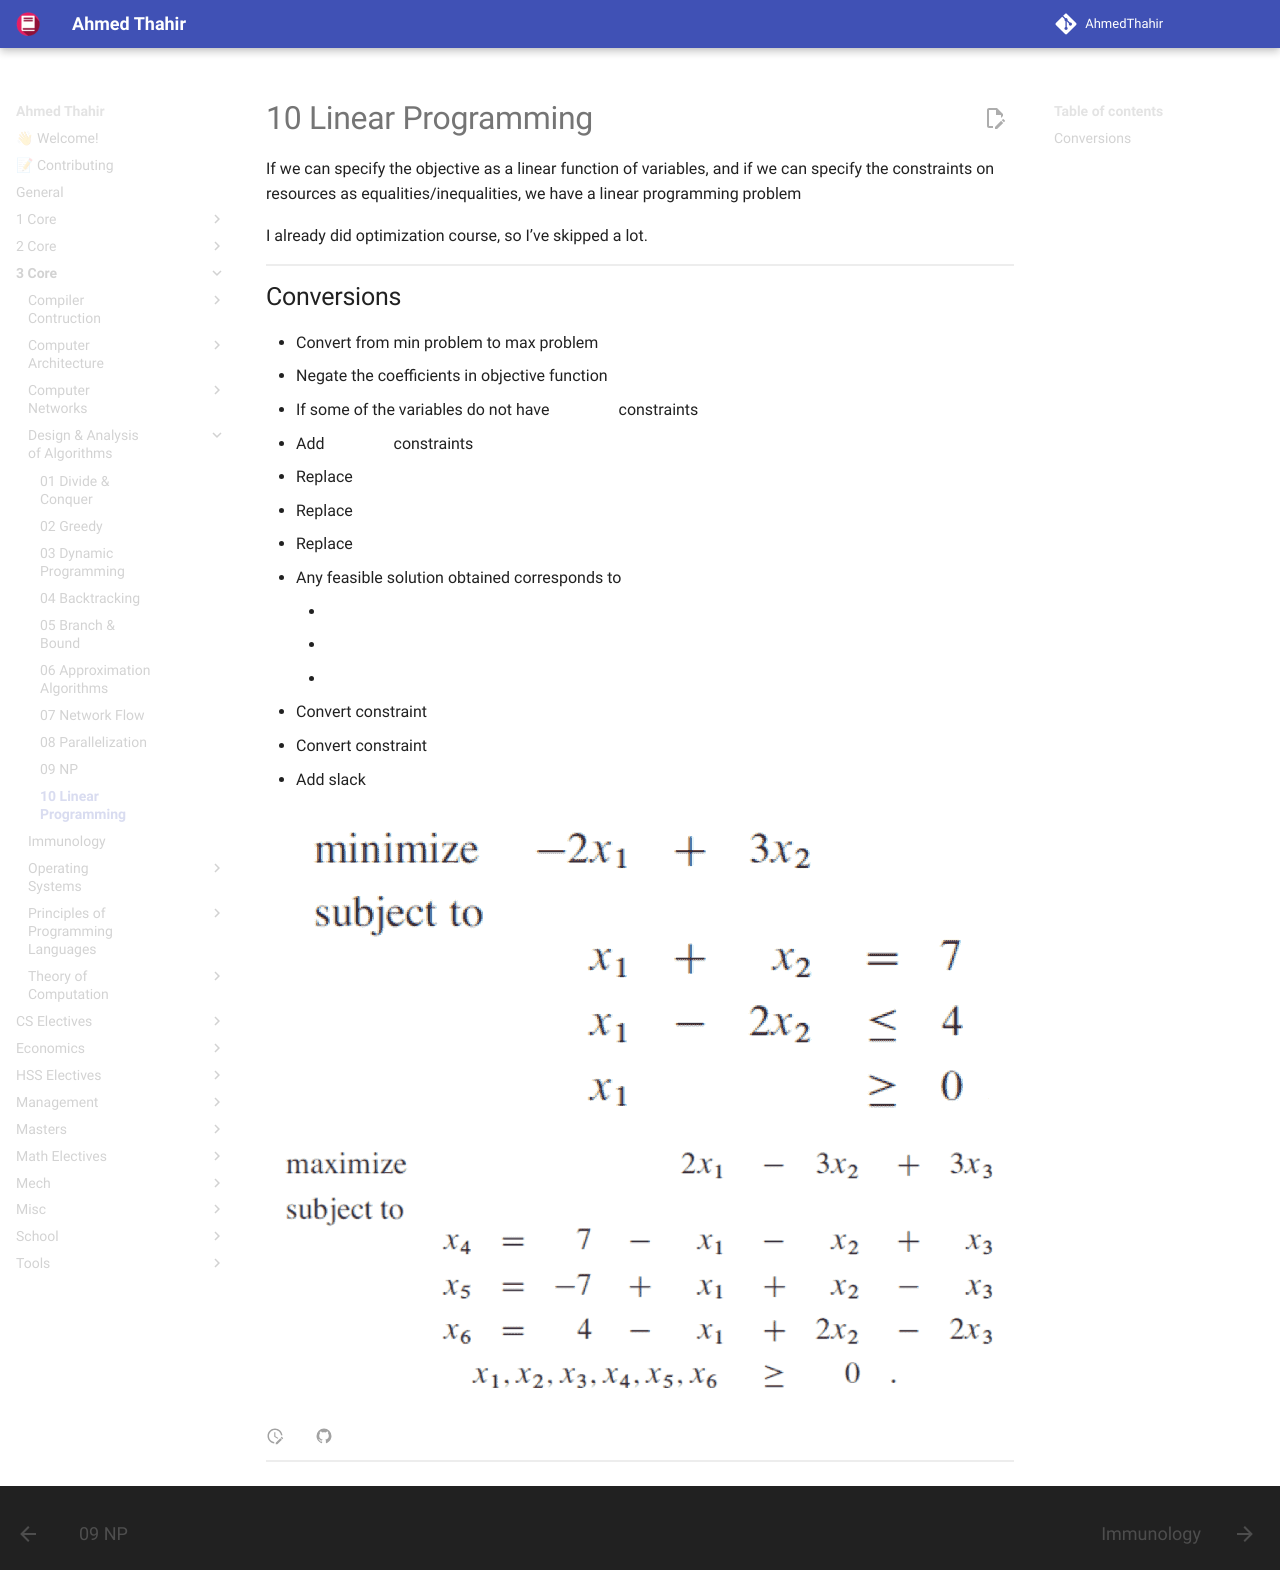

repository: AhmedThahir/AhmedThahir.github.io · page: 3_Core/Design_&_Analysis_of_Algorithms/10_Linear_Programming/index.html · generator: mkdocs

If we can specify the objective as a linear function of variables, and if we can specify the constraints on resources as equalities/inequalities, we have a linear programming problem

I already did optimization course, so I’ve skipped a lot.

## Conversions

- Convert from min problem to max problem
  - Negate the coefficients in objective function
- If some of the variables do not have $\ge 0$ constraints
  - Add $\ge 0$ constraints $x'_j > 0, x''_j > 0$
  - Replace $x_j \to x'_j - x''_j$
  - Replace $c_j x_j \to c_j x'_j - c_j x''_j$
  - Replace $a_{ij} x_j \to a_{ij} x'_j - a_{ij} x''_j$
  - Any feasible solution obtained corresponds to
    - $\bar x_j = \hat x'_j - \hat x''_j$
    - $\hat x'_j = \bar x_j, \hat x''_j = 0, \text{ if }\bar x_j \ge 0$
    - $\hat x''_j = \bar x_j, \hat x'_j = 0, \text{ if }\bar x_j \le 0$
- Convert constraint $\ge k \implies \le -k$
- Convert constraint $= k \implies \le k \ \& \ge k$
- Add slack

![image-20230604004421696](./assets/image-20230604004421696.png){ loading=lazy }

![image-20230604004855884](./assets/image-20230604004855884.png){ loading=lazy }
